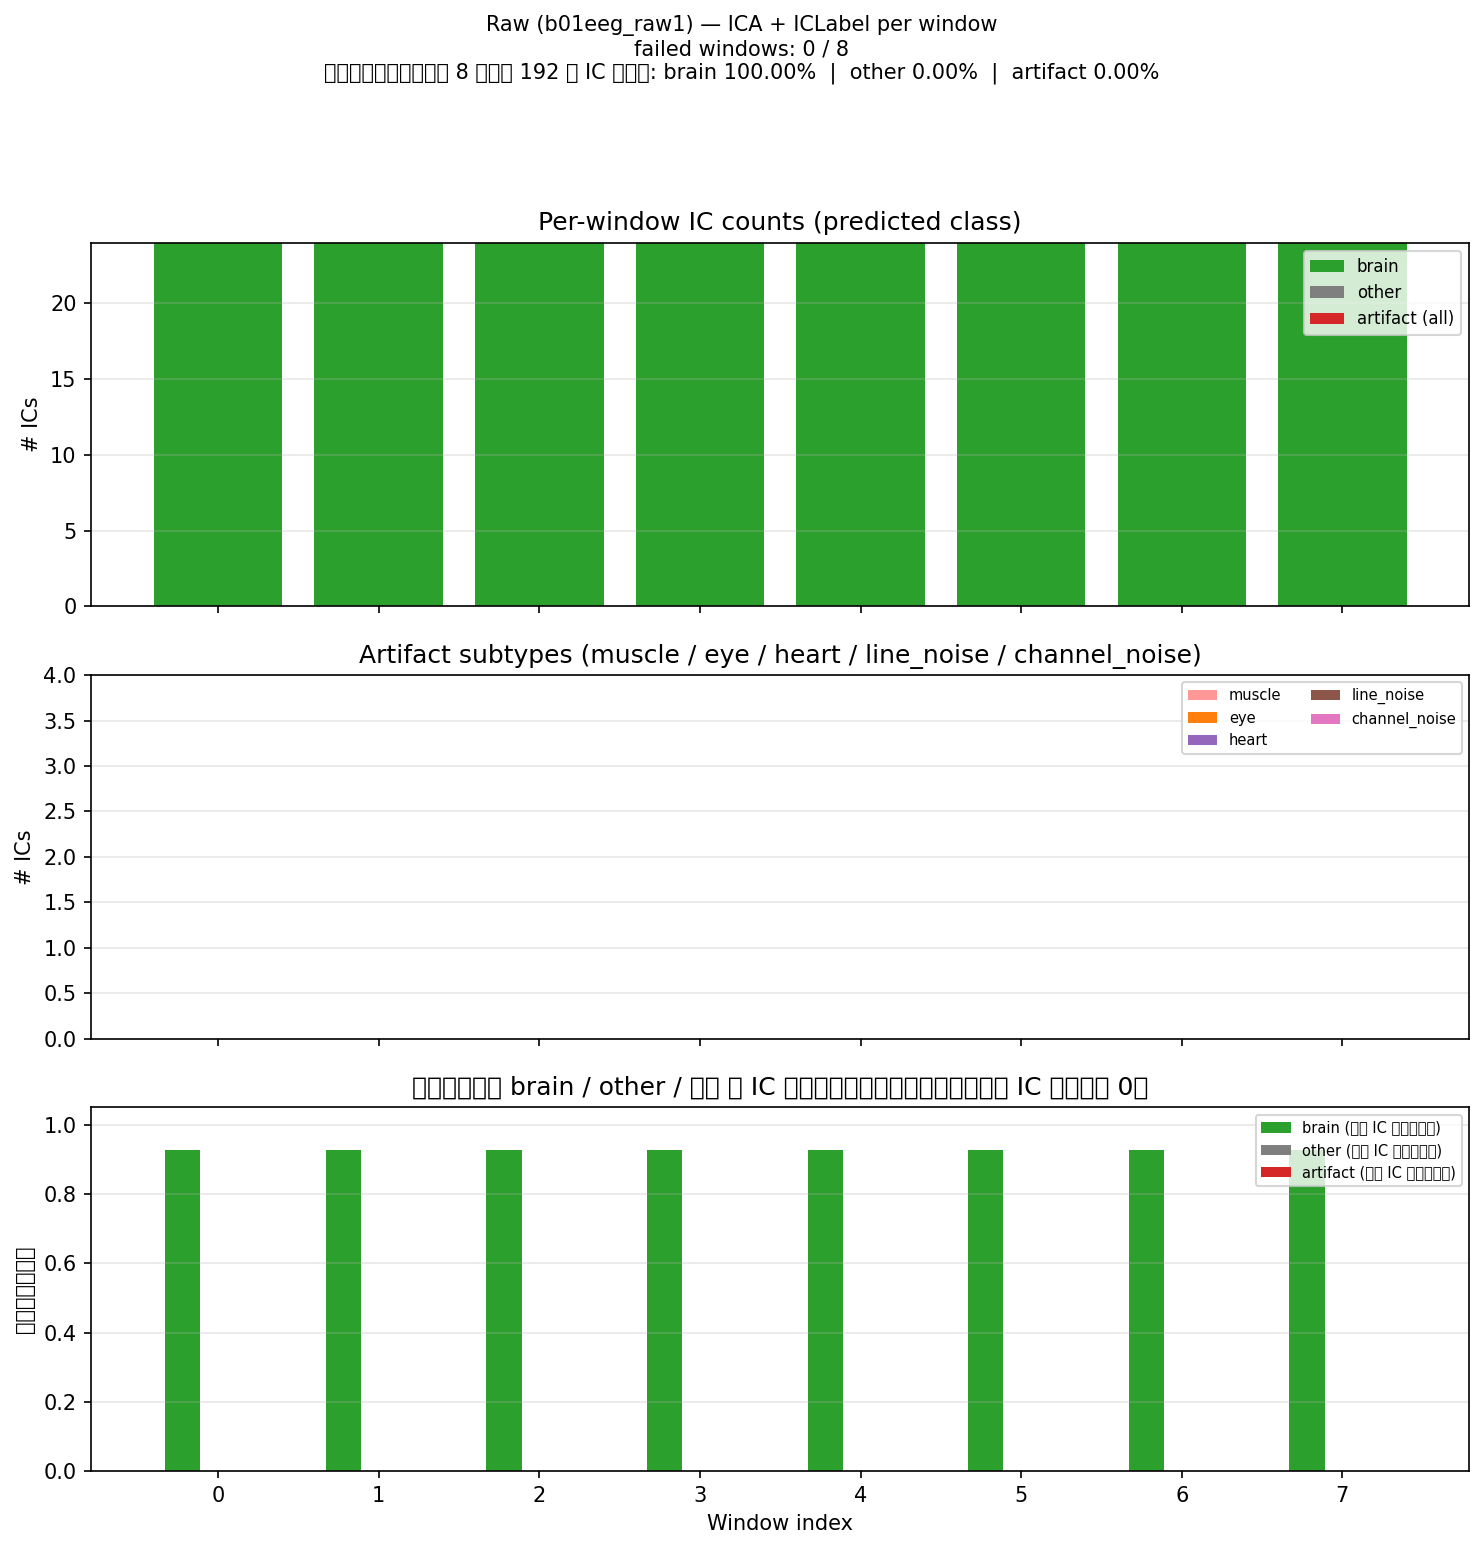

Data behind this chart, as committed beside it:
# stage=Raw, file=b01eeg_raw1
window, t0_s, t1_s, error, n_ic, n_brain, n_other, n_artifact, n_muscle, n_eye, n_heart, n_line_noise, n_channel_noise, mean_conf_pred, mean_conf_artifact_ics, mean_sum_P_artifact, avg_conf_brain, avg_conf_other, avg_conf_artifact, mean_prob_brain, mean_prob_muscle, mean_prob_eye, mean_prob_heart, mean_prob_line_noise
0, 0.0000, 120, , 24, 24, 0, 0, 0, 0, 0, 0, 0, 0.9262, , 0.006076, 0.9262, , , 0.9262, 0.000116, 0.002908, 0.000059, 0.002509
1, 120, 240, , 24, 24, 0, 0, 0, 0, 0, 0, 0, 0.9263, , 0.006064, 0.9263, , , 0.9263, 0.000115, 0.002889, 0.000060, 0.002518
2, 240, 360, , 24, 24, 0, 0, 0, 0, 0, 0, 0, 0.9262, , 0.006077, 0.9262, , , 0.9262, 0.000116, 0.002910, 0.000059, 0.002508
3, 360, 480, , 24, 24, 0, 0, 0, 0, 0, 0, 0, 0.926, , 0.006090, 0.926, , , 0.926, 0.000118, 0.002928, 0.000059, 0.002500
4, 480, 600, , 24, 24, 0, 0, 0, 0, 0, 0, 0, 0.9259, , 0.006092, 0.9259, , , 0.9259, 0.000118, 0.002932, 0.000059, 0.002499
5, 600, 720, , 24, 24, 0, 0, 0, 0, 0, 0, 0, 0.9262, , 0.006071, 0.9262, , , 0.9262, 0.000116, 0.002900, 0.000059, 0.002512
6, 720, 840, , 24, 24, 0, 0, 0, 0, 0, 0, 0, 0.9261, , 0.006083, 0.9261, , , 0.9261, 0.000117, 0.002918, 0.000059, 0.002505
7, 840, 960, , 24, 24, 0, 0, 0, 0, 0, 0, 0, 0.9258, , 0.006099, 0.9258, , , 0.9258, 0.000119, 0.002941, 0.000059, 0.002495
# GLOBAL_SUMMARY, 仅统计 error 为空的窗口
metric, value
successful_windows, 8
total_ic_predictions, 192
n_brain, 192
n_other, 0
n_artifact, 0
pct_brain_percent, 100
pct_other_percent, 0.000000
pct_artifact_percent, 0.000000
